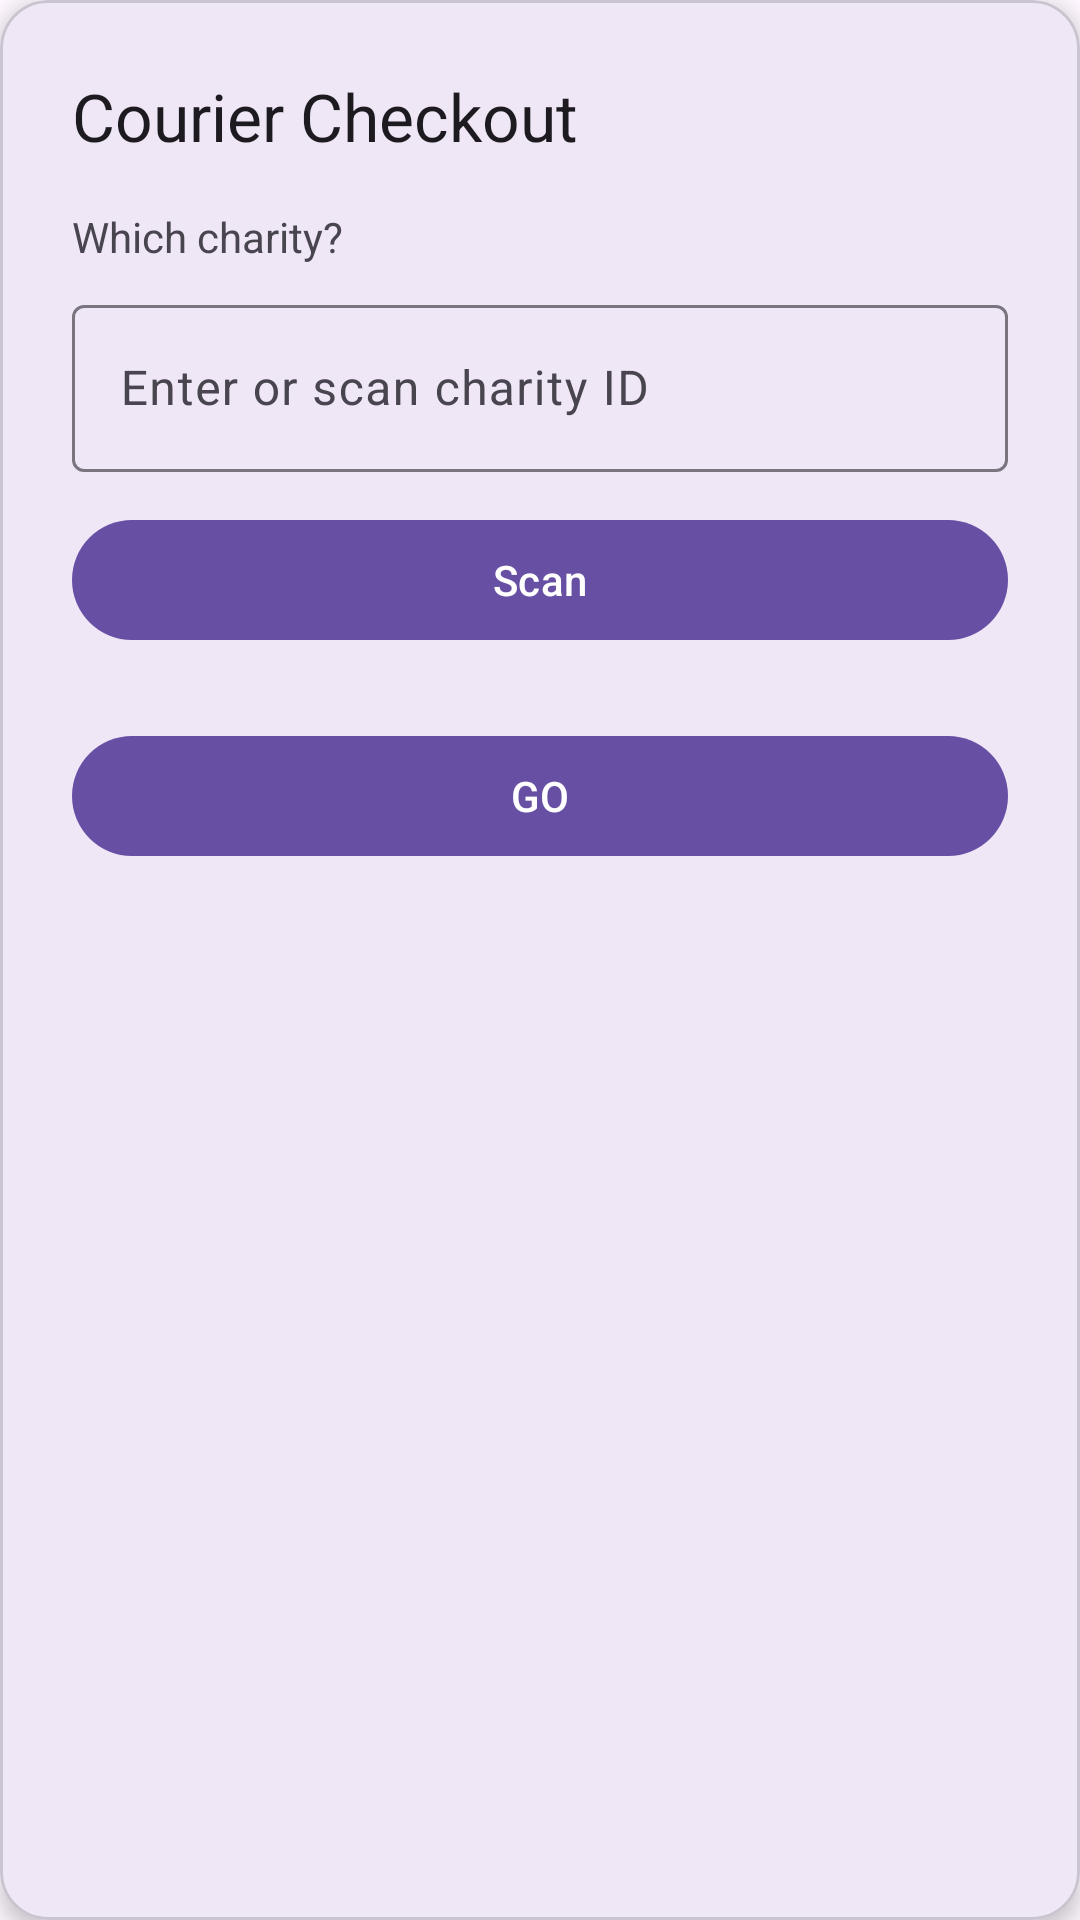

Produce the Android XML layout that renders to this screen, including the resource entries it uses.
<!-- AndroidManifest.xml: activity theme Theme.Obk -->
<!-- res/layout/activity_select_charity.xml -->
<?xml version="1.0" encoding="utf-8"?>
<com.google.android.material.card.MaterialCardView
    xmlns:android="http://schemas.android.com/apk/res/android"
    xmlns:app="http://schemas.android.com/apk/res-auto"
    android:layout_width="match_parent"
    android:layout_height="wrap_content"
    android:layout_margin="24dp"
    app:cardElevation="4dp"
    app:cardCornerRadius="16dp">

    <LinearLayout
        android:layout_width="match_parent"
        android:layout_height="wrap_content"
        android:orientation="vertical"
        android:padding="24dp">

        
        <TextView
            android:layout_width="wrap_content"
            android:layout_height="wrap_content"
            android:text="Courier Checkout"
            style="@style/TextAppearance.Material3.TitleLarge"/>

        
        <TextView
            android:layout_width="wrap_content"
            android:layout_height="wrap_content"
            android:text="Which charity?"
            android:layout_marginTop="16dp"/>

        <com.google.android.material.textfield.TextInputLayout
            android:layout_width="match_parent"
            android:layout_height="wrap_content"
            android:hint="Enter or scan charity ID"
            android:layout_marginTop="8dp">

            <com.google.android.material.textfield.TextInputEditText

                android:id="@+id/etCharityId"
                android:layout_width="match_parent"
                android:layout_height="wrap_content"
                android:inputType="text" />
        </com.google.android.material.textfield.TextInputLayout>


        <com.google.android.material.button.MaterialButton
            android:id="@+id/btnScan"
            android:layout_width="match_parent"
            android:layout_height="wrap_content"
            android:text="Scan"
            android:layout_marginTop="12dp"/>

        
        <com.google.android.material.button.MaterialButton
            android:id="@+id/btnGo"
            android:layout_width="match_parent"
            android:layout_height="wrap_content"
            android:text="GO"
            android:layout_marginTop="24dp"/>

    </LinearLayout>
</com.google.android.material.card.MaterialCardView>
<!-- resources referenced by this layout -->
<resources>
  <style name="Theme.Obk" parent="Base.Theme.Obk" />
  <style name="Base.Theme.Obk" parent="Theme.Material3.DayNight.NoActionBar">
          
          
      </style>
</resources>
